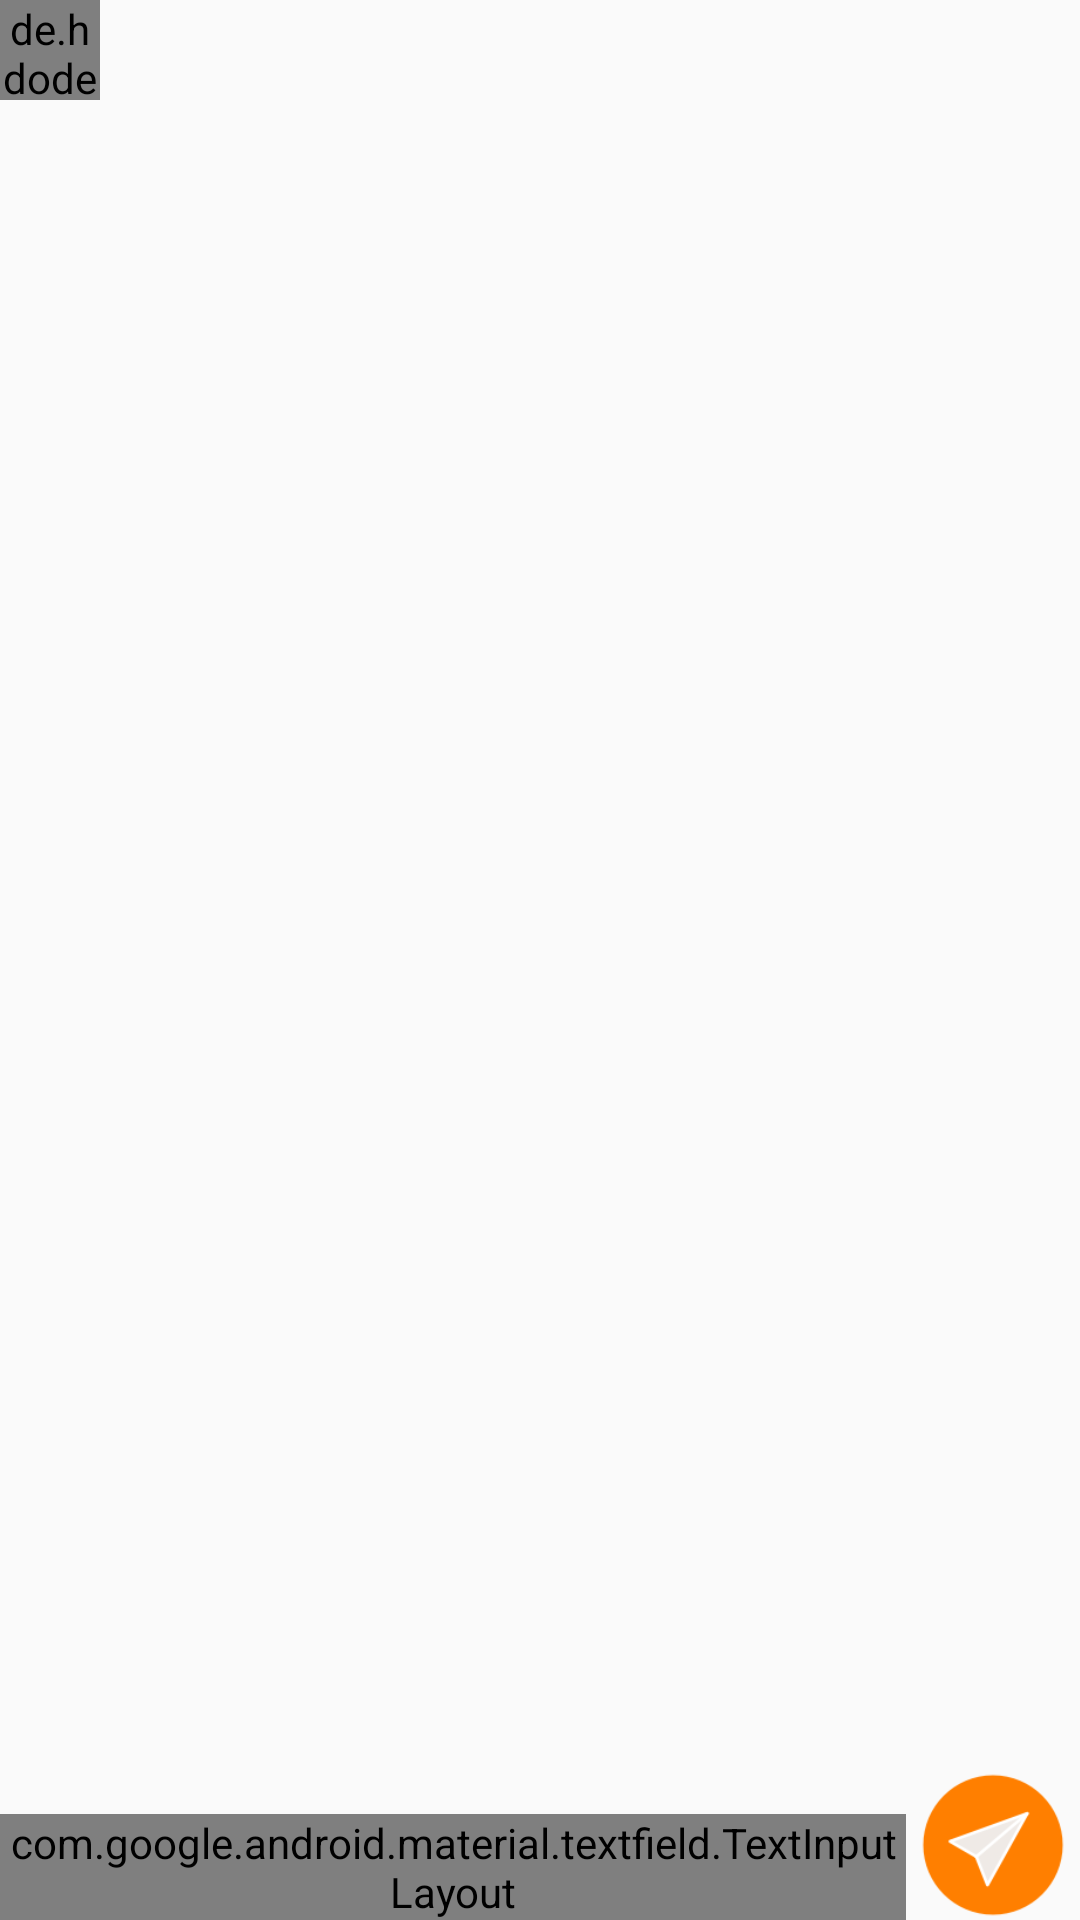

Android layout source for this screen:
<!-- AndroidManifest.xml: application theme AppTheme -->
<!-- res/layout/activity_chat.xml -->
<?xml version="1.0" encoding="utf-8"?>
<RelativeLayout xmlns:android="http://schemas.android.com/apk/res/android"
    xmlns:app="http://schemas.android.com/apk/res-auto"
    xmlns:tools="http://schemas.android.com/tools"
    android:layout_width="match_parent"
    android:layout_height="match_parent"
    tools:context=".ChatActivity">

    <de.hdodenhof.circleimageview.CircleImageView
        android:id="@+id/profileImage"
        android:layout_width="100px"
        android:layout_height="100px"
        tools:src="@tools:sample/avatars[12]" />

    <TextView
        android:layout_width="331dp"
        android:layout_height="51dp"
        android:layout_alignBottom="@+id/profileImage"
        android:layout_alignParentStart="true"
        android:layout_marginStart="53dp"
        android:textStyle="bold" />

    <ListView
        android:layout_width="match_parent"
        android:layout_height="match_parent"
        android:id="@+id/listMessages"
        android:layout_above="@id/imageView"
        android:layout_below="@id/profileImage"></ListView>


    <ImageView
        android:id="@+id/imageView"
        android:layout_width="58dp"
        android:layout_height="50dp"
        android:layout_alignParentEnd="true"
        android:layout_alignParentBottom="true"
        app:layout_constraintEnd_toEndOf="parent"
        android:src="@drawable/send"
        tools:layout_editor_absoluteY="516dp" />

    <android.support.design.widget.TextInputLayout
        android:layout_width="match_parent"
        android:layout_height="wrap_content"
        android:layout_alignParentBottom="true"
        android:layout_toLeftOf="@+id/imageView">


        <EditText
            android:id="@+id/editText"
            android:layout_width="321dp"
            android:layout_height="wrap_content"
            android:layout_alignParentStart="true"
            android:layout_alignParentBottom="true"
            android:layout_toLeftOf="@+id/imageView"
            android:ems="10"
            android:hint="Enter Your Message"
            android:inputType="textPersonName"
            android:textColor="@color/common_google_signin_btn_text_dark_focused"
            tools:layout_editor_absoluteX="4dp"
            tools:layout_editor_absoluteY="520dp" />


    </android.support.design.widget.TextInputLayout>



</RelativeLayout>
<!-- resources referenced by this layout -->
<resources>
  <!-- drawable send: png bitmap (drawable, 4660 bytes) -->
  <style name="AppTheme" parent="Theme.AppCompat.Light.NoActionBar">
          
          <item name="colorPrimary">@color/colorPrimary</item>
          <item name="colorPrimaryDark">@color/colorPrimary</item>
          <item name="colorAccent">@color/colorPrimaryDark</item>
      </style>
  <color name="colorPrimary">#e869e6</color>
  <color name="colorPrimaryDark" />
</resources>
